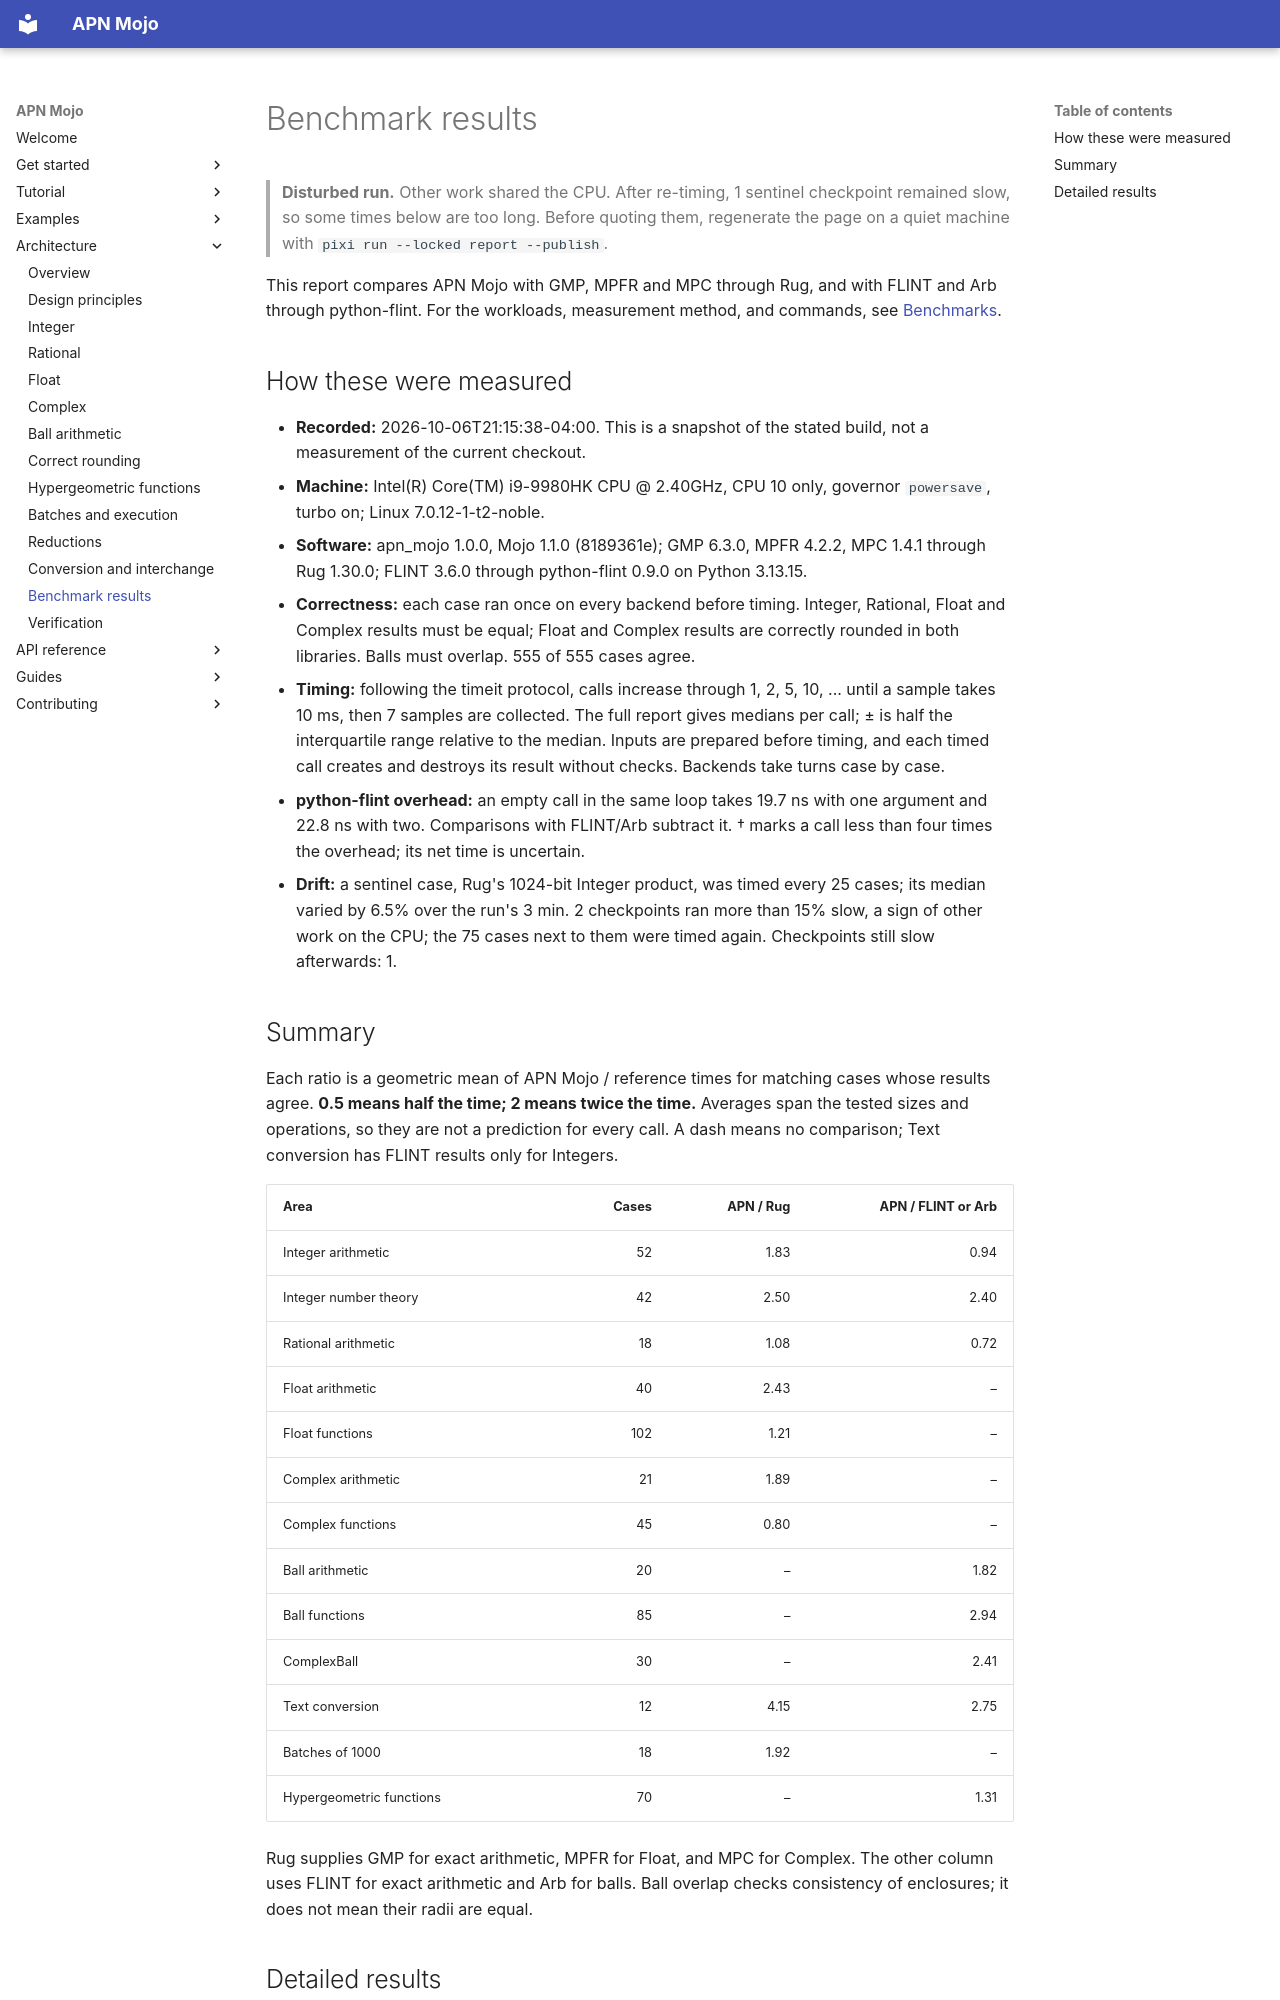

repository: Spellbound-Mojo/apn_mojo · page: architecture/benchmark-results/index.html · generator: mkdocs

# Benchmark results

<!-- Generated by tests/benchmarks/report.py --publish; do not edit by hand. -->

> **Disturbed run.** Other work shared the CPU. After re-timing, 1 sentinel checkpoint remained slow, so some times below are too long. Before quoting them, regenerate the page on a quiet machine with `pixi run --locked report --publish`.

This report compares APN Mojo with GMP, MPFR and MPC through Rug, and
with FLINT and Arb through python-flint. For the workloads, measurement
method, and commands, see [Benchmarks](../contributing/benchmarks.md).

## How these were measured

- **Recorded:** 2026-10-06T21:15:38-04:00. This is a snapshot of the stated build, not a measurement of the current checkout.
- **Machine:** Intel(R) Core(TM) i9-9980HK CPU @ 2.40GHz, CPU 10 only, governor `powersave`, turbo on; Linux 7.0.12-1-t2-noble.
- **Software:** apn_mojo 1.0.0, Mojo 1.1.0 (8189361e); GMP 6.3.0, MPFR 4.2.2, MPC 1.4.1 through Rug 1.30.0; FLINT 3.6.0 through python-flint 0.9.0 on Python 3.13.15.
- **Correctness:** each case ran once on every backend before timing. Integer, Rational, Float
  and Complex results must be equal; Float and Complex results are correctly rounded in
  both libraries. Balls must overlap. 555 of 555 cases agree.
- **Timing:** following the timeit protocol, calls increase through 1, 2, 5, 10, ...
  until a sample takes 10 ms, then 7 samples are collected.
  The full report gives medians per call; ± is half the interquartile range relative to the median.
  Inputs are prepared before timing, and each timed call creates and destroys its result
  without checks. Backends take turns case by case.
- **python-flint overhead:** an empty call in the same loop takes 19.7 ns with one argument and 22.8 ns with two. Comparisons with FLINT/Arb subtract it.
  † marks a call less than four times the overhead; its net time is uncertain.
- **Drift:** a sentinel case, Rug's 1024-bit Integer product, was timed every 25 cases; its median varied by 6.5% over the run's 3 min. 2 checkpoints ran more than 15% slow, a sign of other work on the CPU; the 75 cases next to them were timed again. Checkpoints still slow afterwards: 1.

## Summary

Each ratio is a geometric mean of APN Mojo / reference times for matching cases
whose results agree. **0.5 means half the time; 2 means twice the time.**
Averages span the tested sizes and operations, so they are not a prediction for every call.
A dash means no comparison; Text conversion has FLINT results only for Integers.

| Area | Cases | APN / Rug | APN / FLINT or Arb |
|---|---:|---:|---:|
| Integer arithmetic | 52 | 1.83 | 0.94 |
| Integer number theory | 42 | 2.50 | 2.40 |
| Rational arithmetic | 18 | 1.08 | 0.72 |
| Float arithmetic | 40 | 2.43 | – |
| Float functions | 102 | 1.21 | – |
| Complex arithmetic | 21 | 1.89 | – |
| Complex functions | 45 | 0.80 | – |
| Ball arithmetic | 20 | – | 1.82 |
| Ball functions | 85 | – | 2.94 |
| ComplexBall | 30 | – | 2.41 |
| Text conversion | 12 | 4.15 | 2.75 |
| Batches of 1000 | 18 | 1.92 | – |
| Hypergeometric functions | 70 | – | 1.31 |

Rug supplies GMP for exact arithmetic, MPFR for Float, and MPC for Complex.
The other column uses FLINT for exact arithmetic and Arb for balls.
Ball overlap checks consistency of enclosures; it does not mean their radii are equal.
